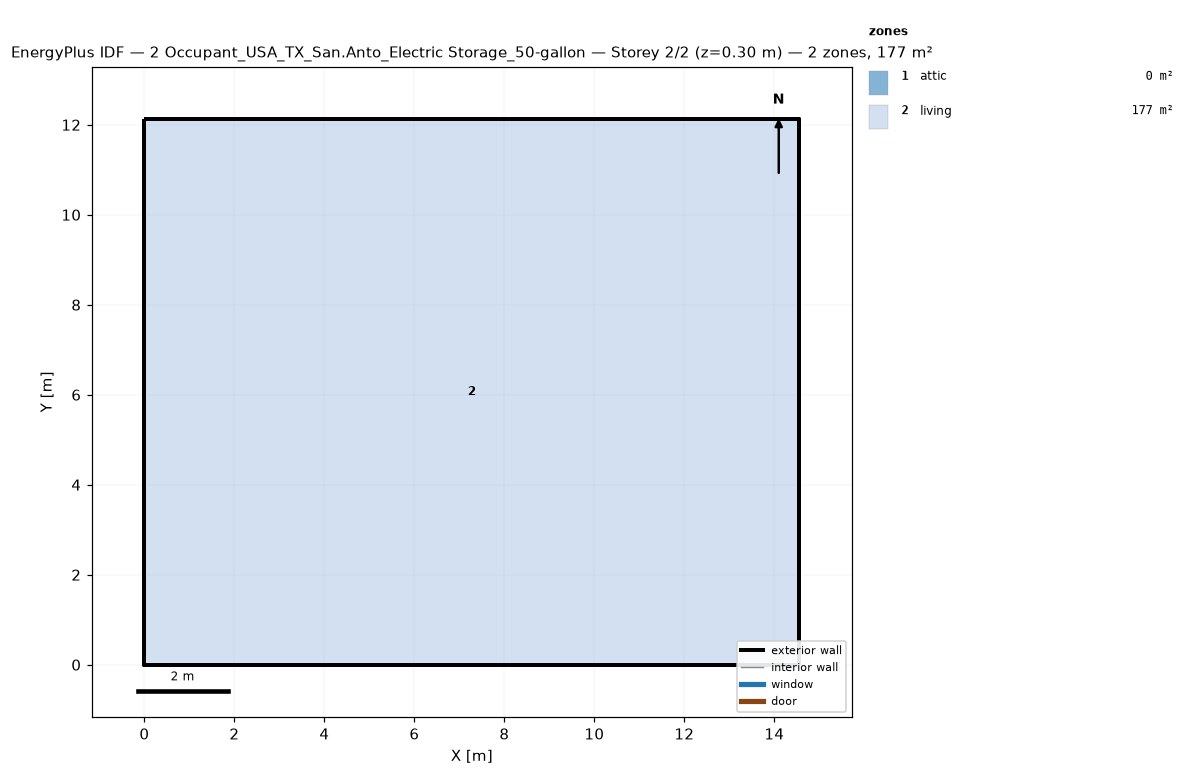
=== STOREY PLAN SPEC (per zone: floor XY polygon, exterior-wall plan segments, windows/doors) ===
zone 1: attic  (0.0 m²)
  exterior wall: (14.55, 0.00) – (14.55, 12.13) – (14.55, 6.06)  [18.2 m]
  exterior wall: (0.00, 12.13) – (0.00, 0.00) – (0.00, 6.06)  [18.2 m]
zone 2: living  (176.5 m²)
  floor: (0.00, 0.00) (0.00, 12.13) (14.55, 12.13) (14.55, 0.00)
  exterior wall: (0.00, 0.00) – (14.55, 0.00)  [14.6 m]
  exterior wall: (14.55, 0.00) – (14.55, 12.13)  [12.1 m]
  exterior wall: (14.55, 12.13) – (0.00, 12.13)  [14.6 m]
  exterior wall: (0.00, 12.13) – (0.00, 0.00)  [12.1 m]

=== DERIVED (storey summary) ===
Building: 2 Occupant_USA_TX_San.Anto_Electric Storage_50-gallon
Storey: 2 of 2  (floor level z = 0.30 m)
Storey gross floor area: 176.5 m²
Zones on this storey: 2
  - attic: floor 0.0 m²; exterior wall 36.4 m (24.5 m²); WWR 0.0%
  - living: floor 176.5 m²; exterior wall 53.4 m (146.4 m²); WWR 0.0%
Zone adjacency: (none detected)